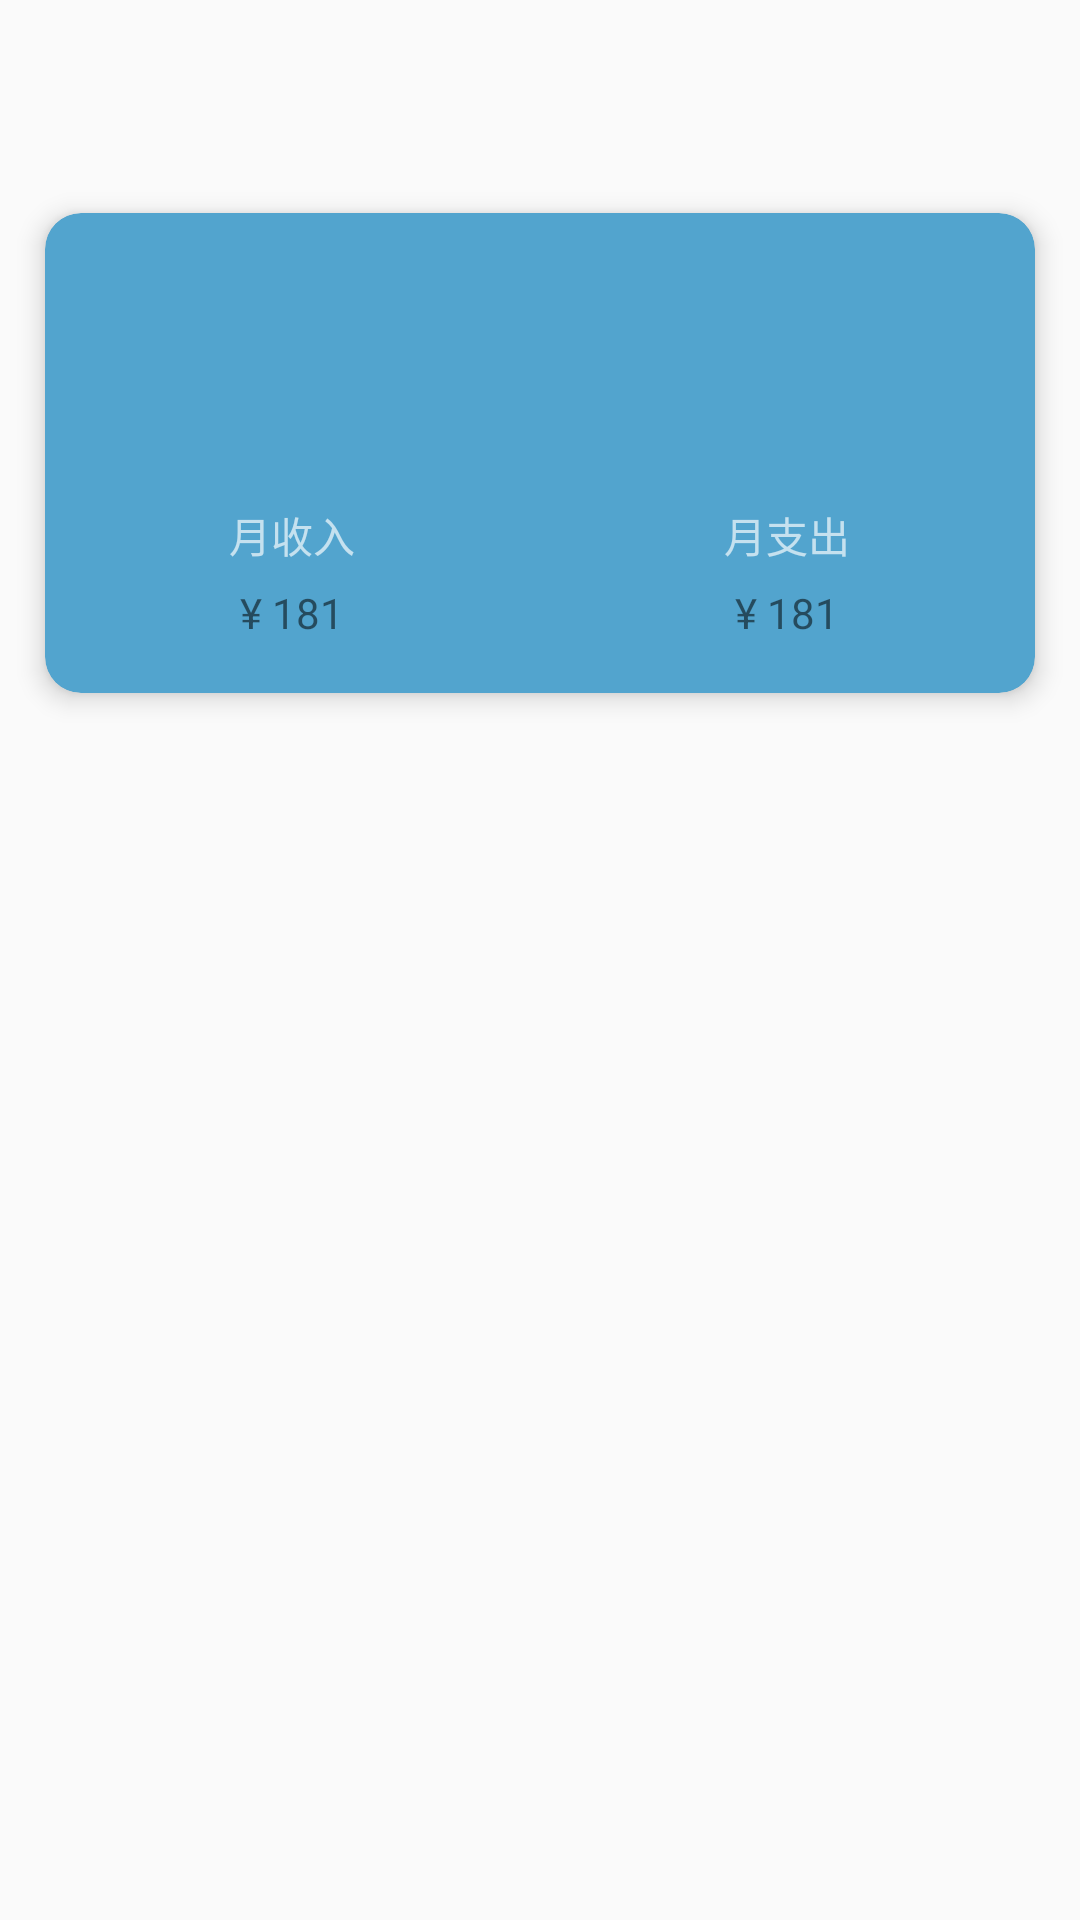

Reconstruct the res/layout file that produces this screen, plus the resources it refers to.
<!-- AndroidManifest.xml: application theme AppThemeToolbar -->
<!-- res/layout/activity_statistics.xml -->
<?xml version="1.0" encoding="utf-8"?>
<LinearLayout xmlns:android="http://schemas.android.com/apk/res/android"
    xmlns:app="http://schemas.android.com/apk/res-auto"
    xmlns:tools="http://schemas.android.com/tools"
    android:layout_width="match_parent"
    android:layout_height="match_parent"
    android:orientation="vertical">

    <com.google.android.material.appbar.AppBarLayout
        android:layout_width="match_parent"
        android:layout_height="wrap_content">

        <include layout="@layout/layout_toolbar" />
    </com.google.android.material.appbar.AppBarLayout>

    <androidx.cardview.widget.CardView
        android:layout_width="match_parent"
        android:layout_height="160dp"
        android:layout_margin="15dp"
        app:cardBackgroundColor="@color/blue"
        app:cardCornerRadius="12dp"
        app:cardElevation="5dp">

        <LinearLayout
            android:layout_width="match_parent"
            android:layout_height="match_parent"
            android:orientation="vertical">

            <LinearLayout
                android:layout_width="match_parent"
                android:layout_height="0dp"
                android:layout_weight="1"
                android:gravity="center"
                android:orientation="vertical">

                <TextView
                    android:id="@+id/balance_text"
                    android:layout_width="wrap_content"
                    android:layout_height="wrap_content"
                    android:textColor="@color/font_blue"
                    tools:text="五月余额" />

                <TextView
                    android:id="@+id/balance_amount_text"
                    android:layout_width="wrap_content"
                    android:layout_height="wrap_content"
                    android:layout_marginTop="8dp"
                    android:textColor="@color/md_white_1000"
                    android:textSize="20sp"
                    tools:text="-¥ 181" />

            </LinearLayout>

            <LinearLayout
                android:layout_width="match_parent"
                android:layout_height="0dp"
                android:layout_weight="1">

                <LinearLayout
                    android:layout_width="0dp"
                    android:layout_height="match_parent"
                    android:layout_weight="1"
                    android:gravity="center"
                    android:orientation="vertical">

                    <TextView
                        android:layout_width="wrap_content"
                        android:layout_height="wrap_content"
                        android:text="月收入"
                        android:textColor="@color/font_blue" />

                    <TextView
                        android:id="@+id/income_text"
                        android:layout_width="wrap_content"
                        android:layout_height="wrap_content"
                        android:layout_marginTop="6dp"
                        android:text="¥ 181"
                        android:textColor="@color/md_white_1000" />
                </LinearLayout>

                <LinearLayout
                    android:layout_width="0dp"
                    android:layout_height="match_parent"
                    android:layout_weight="1"
                    android:gravity="center"
                    android:orientation="vertical">

                    <TextView
                        android:layout_width="wrap_content"
                        android:layout_height="wrap_content"
                        android:text="月支出"
                        android:textColor="@color/font_blue" />

                    <TextView
                        android:id="@+id/expense_text"
                        android:layout_width="wrap_content"
                        android:layout_height="wrap_content"
                        android:layout_marginTop="6dp"
                        android:text="¥ 181"
                        android:textColor="@color/md_white_1000" />
                </LinearLayout>

            </LinearLayout>

        </LinearLayout>

    </androidx.cardview.widget.CardView>

    <ListView
        android:id="@+id/list_view"
        android:layout_width="match_parent"
        android:layout_height="match_parent" />

</LinearLayout>
<!-- res/layout/layout_toolbar.xml (included above) -->
<?xml version="1.0" encoding="utf-8"?>
<FrameLayout xmlns:android="http://schemas.android.com/apk/res/android"
    xmlns:app="http://schemas.android.com/apk/res-auto"
    android:layout_width="match_parent"
    android:layout_height="wrap_content">

    <androidx.appcompat.widget.Toolbar
        android:id="@+id/toolbar"
        android:layout_width="match_parent"
        android:layout_height="?attr/actionBarSize"
        android:background="?attr/colorPrimary"
        android:theme="@style/ThemeOverlay.AppCompat.Dark.ActionBar"
        app:popupTheme="@style/ThemeOverlay.AppCompat.Light" />
</FrameLayout>
<!-- resources referenced by this layout -->
<resources>
  <color name="blue">#52A4CE</color>
  <color name="font_blue">#C5E1EF</color>
  <style name="AppThemeToolbar" parent="Theme.AppCompat.Light.NoActionBar">
          <item name="colorPrimary">@color/colorPrimary</item>
          <item name="colorPrimaryDark">@color/colorPrimary</item>
          <item name="colorAccent">@color/colorAccent</item>
      </style>
  <color name="colorPrimary">@color/md_blue_300</color>
  <color name="colorAccent">#D81B60</color>
</resources>
